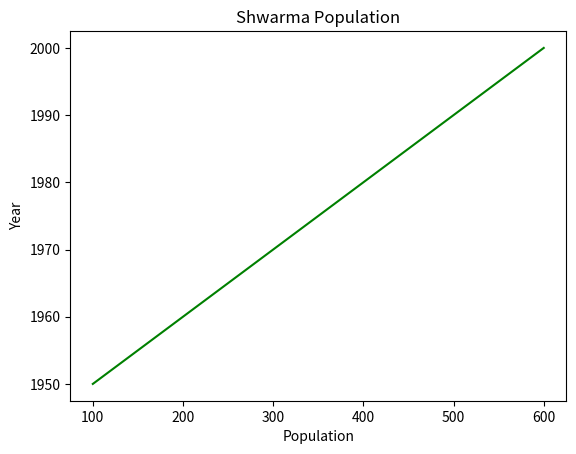

Generate this figure with matplotlib:
import matplotlib.pyplot as plt

# Adding X and Y axis label
plt.ylabel('Year')
plt.xlabel('Population')

# Adding title to the plot
plt.title("Shwarma Population")

# Plotting x and y axes and line color to orange
plt.plot([100, 200, 300, 400, 500, 600], [
		1950, 1960, 1970, 1980, 1990, 2000], 'g')

plt.show()
